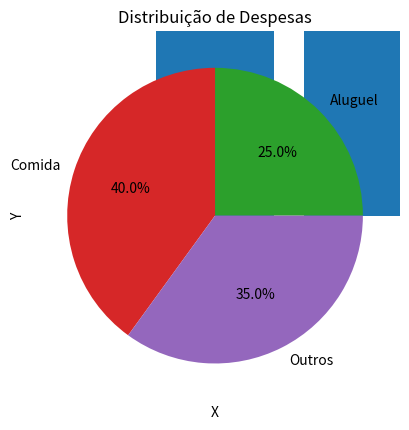
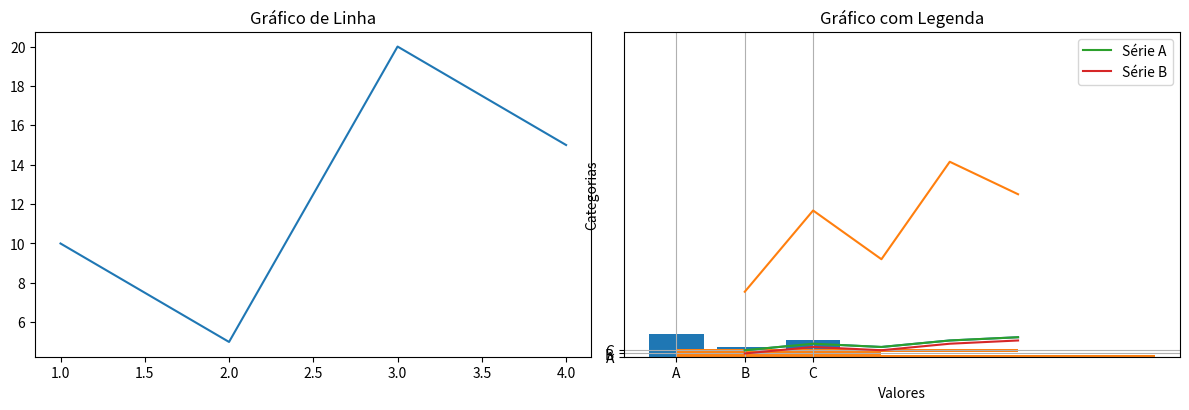

Recreate these plots in Python, in order.
# Instalação da biblioteca (execute apenas uma vez)
%pip install matplotlib


# Importação da biblioteca
import matplotlib.pyplot as plt


# Solução
x = [1, 2, 3, 4]
y = [10, 5, 20, 15]

plt.plot(x, y)
plt.title('Gráfico de Linha')
plt.show()


# Solução
categorias = ['A', 'B', 'C']
valores = [7, 3, 5]

plt.bar(categorias, valores)
plt.xlabel('Categorias')
plt.ylabel('Valores')
plt.title('Gráfico de Barras')
plt.show()


# Solução
x = [1, 2, 3, 4, 5]
y = [2, 4, 3, 5, 6]

plt.plot(x, y, color='red', marker='o')
plt.title('Gráfico de Linha Customizado')
plt.show()


# Solução
import random

x = [random.randint(1, 100) for _ in range(10)]
y = [random.randint(1, 100) for _ in range(10)]

plt.scatter(x, y)
plt.title('Relação entre X e Y')
plt.xlabel('X')
plt.ylabel('Y')
plt.show()


# Solução
despesas = [25, 40, 35]
categorias = ['Aluguel', 'Comida', 'Outros']

plt.pie(despesas, labels=categorias, autopct='%1.1f%%')
plt.title('Distribuição de Despesas')
plt.show()


# Solução
fig, (ax1, ax2) = plt.subplots(1, 2, figsize=(12, 4))

# Gráfico de linha no primeiro subplot
x1 = [1, 2, 3, 4]
y1 = [10, 5, 20, 15]
ax1.plot(x1, y1)
ax1.set_title('Gráfico de Linha')

# Gráfico de barras no segundo subplot
categorias = ['A', 'B', 'C']
valores = [7, 3, 5]
ax2.bar(categorias, valores)
ax2.set_title('Gráfico de Barras')

plt.tight_layout()
plt.show()


# Solução
x = [1, 2, 3, 4, 5]
y = [2, 4, 3, 5, 6]

plt.plot(x, y)
plt.grid(True)
plt.title('Gráfico com Grade')
plt.show()


# Solução
categorias = ['A', 'B', 'C']
valores = [7, 3, 5]

plt.barh(categorias, valores)
plt.xlabel('Valores')
plt.ylabel('Categorias')
plt.title('Gráfico de Barras Horizontais')
plt.show()


# Solução
x = [1, 2, 3, 4, 5]
y = [20, 45, 30, 60, 50]

plt.plot(x, y)
plt.ylim(0, 100)
plt.title('Gráfico com Limites de Eixo Y')
plt.show()


# Solução
x = [1, 2, 3, 4, 5]
y1 = [2, 4, 3, 5, 6]
y2 = [1, 3, 2, 4, 5]

plt.plot(x, y1, label='Série A')
plt.plot(x, y2, label='Série B')
plt.legend()
plt.title('Gráfico com Legenda')
plt.show()
